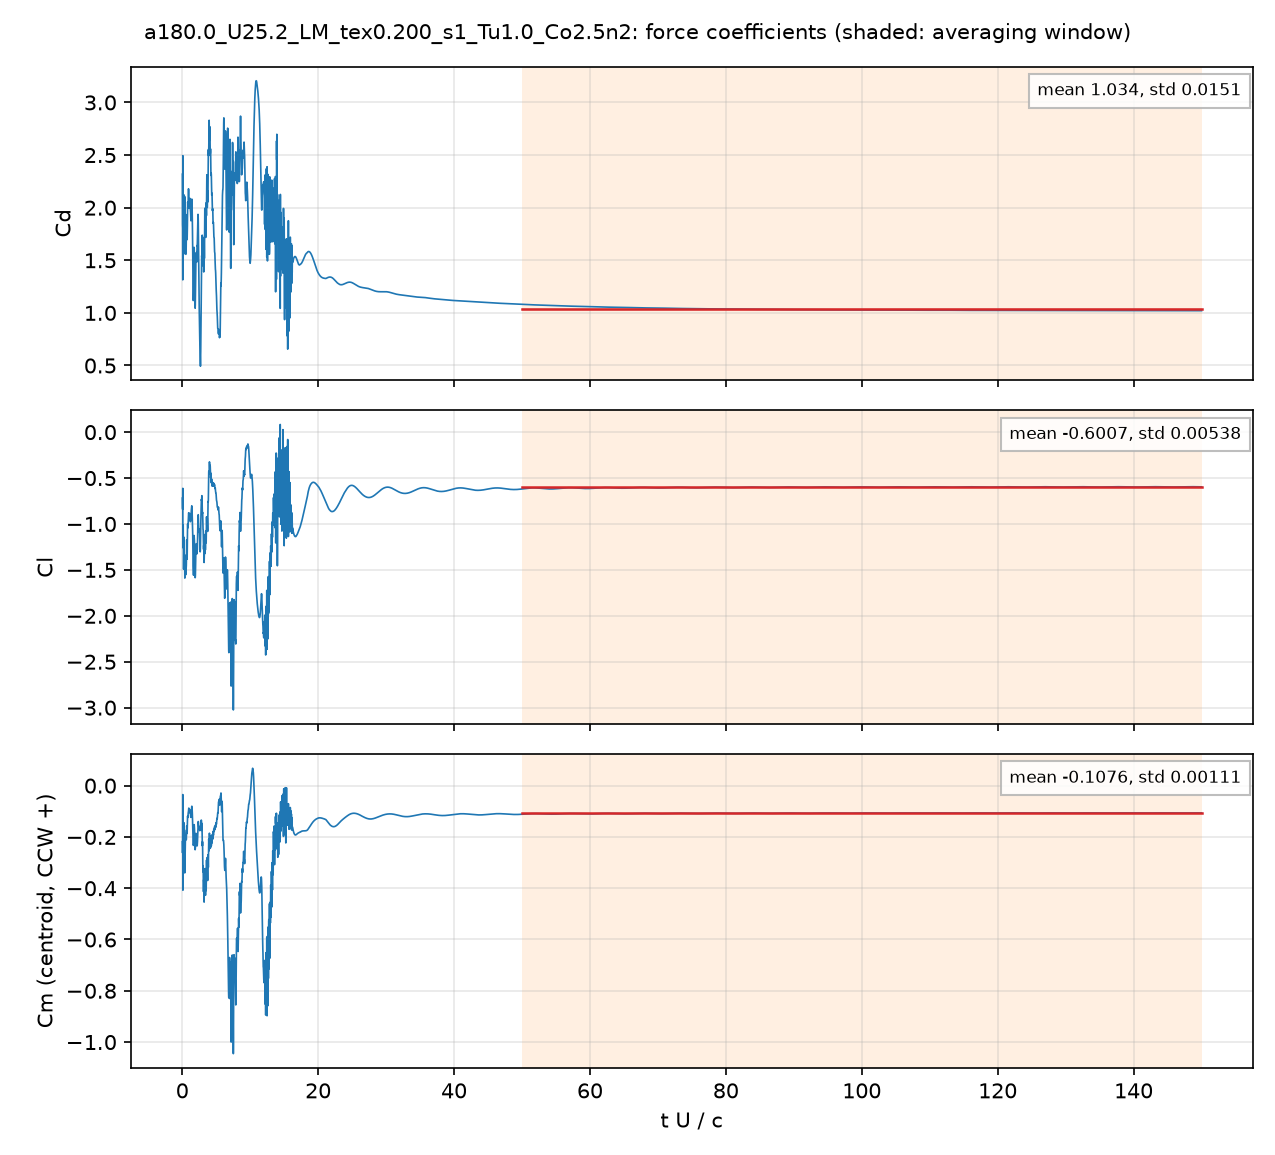

Source data for this figure (header and first rows):
# a180.0_U25.2_LM_tex0.200_s1_Tu1.0_Co2.…, q = 0.5 U^2, A = c dz, c = 0.048 m; Cm about the centroid, CCW +
# averaging window t U/c = 50 .. 150; de…
t_s, t_U_over_c, Cd, Cl, Cm_z_ccw, Cd_pressure, Cd_viscous
3.8010466e-05, 0.01996, 2.319, -0.7179, -0.2187, 2.327, -0.008536
0.0001143, 0.06003, 1.807, -0.8415, -0.2481, 1.803, 0.004564
0.0001522, 0.07993, 1.314, -0.6124, -0.03492, 1.316, -0.001697
0.0002285, 0.1199, 2.187, -1.22, -0.2819, 2.186, 0.0008174
0.0002668, 0.1401, 1.703, -1.014, -0.1789, 1.703, -0.0004236
0.0003426, 0.1799, 1.955, -1.449, -0.3409, 1.953, 0.0025
0.0003811, 0.2001, 1.897, -1.491, -0.3275, 1.894, 0.003358
0.0004571, 0.24, 1.56, -1.189, -0.1444, 1.559, 0.0003871
0.0004953, 0.26, 1.694, -1.145, -0.1559, 1.694, 0.0001145
0.0005716, 0.3001, 2.115, -1.461, -0.3069, 2.114, 0.0009165
0.0006098, 0.3201, 1.635, -1.339, -0.1726, 1.634, 0.0009439
0.0006858, 0.36, 1.991, -1.513, -0.2898, 1.99, 0.0005458
0.0007236, 0.3799, 2.103, -1.589, -0.34, 2.102, 0.00127
0.0008001, 0.42, 2.006, -1.474, -0.2775, 2.006, -0.0002741
0.0008381, 0.44, 1.944, -1.388, -0.2416, 1.943, 0.0005312
0.0009141, 0.4799, 1.641, -1.48, -0.2138, 1.64, 0.0006169
0.0009526, 0.5001, 1.561, -1.543, -0.2135, 1.56, 0.0006303
0.001029, 0.5401, 1.557, -1.529, -0.2016, 1.555, 0.00135
0.001067, 0.56, 1.563, -1.503, -0.1989, 1.561, 0.001759
0.001143, 0.5999, 1.754, -1.451, -0.2101, 1.754, 0.0001869
0.001181, 0.6199, 1.9, -1.341, -0.1926, 1.899, 0.001007
0.001257, 0.66, 1.903, -1.173, -0.1565, 1.903, 0.0002607
0.001295, 0.6799, 1.793, -1.278, -0.1693, 1.793, 4.7426273e-05
0.001372, 0.7201, 1.696, -1.384, -0.1866, 1.696, -0.0001767
0.00141, 0.74, 1.765, -1.223, -0.1567, 1.765, -0.000182
0.001485, 0.7799, 1.96, -1.033, -0.1212, 1.96, 0.0002508
0.001524, 0.8001, 2.052, -0.9998, -0.1187, 2.052, 0.0002791
0.0016, 0.84, 2.013, -1.042, -0.1214, 2.013, 0.0001857
0.001638, 0.8599, 2.014, -1.014, -0.1111, 2.014, -1.0191864e-05
0.001714, 0.9001, 2.132, -0.9578, -0.1033, 2.131, 0.0006054
0.001753, 0.9201, 2.179, -0.9126, -0.09989, 2.178, 0.0009567
0.001828, 0.9599, 2.083, -0.8828, -0.08788, 2.082, 0.0008289
0.001866, 0.9799, 2.044, -0.8864, -0.08836, 2.043, 0.0004269
0.001943, 1.02, 1.993, -0.9518, -0.1052, 1.993, 0.0005159
0.001981, 1.04, 2.001, -0.9485, -0.1055, 2, 0.001093
0.002057, 1.08, 2.022, -0.8968, -0.09273, 2.021, 0.001119
0.002095, 1.1, 2.05, -0.8851, -0.09726, 2.049, 0.0009806
0.002172, 1.14, 2.088, -0.9121, -0.1009, 2.087, 0.001011
0.00221, 1.16, 2.039, -0.9552, -0.1021, 2.038, 0.001478
0.002285, 1.2, 1.971, -0.9744, -0.1092, 1.97, 0.001281
0.002324, 1.22, 1.957, -0.9547, -0.1151, 1.957, 0.0009136
0.0024, 1.26, 1.883, -0.9615, -0.1238, 1.882, 0.0006259
0.002438, 1.28, 1.875, -0.9519, -0.1185, 1.874, 0.001223
0.002514, 1.32, 1.96, -0.8619, -0.1098, 1.959, 0.001018
0.002552, 1.34, 1.988, -0.8472, -0.1049, 1.987, 0.0007762
0.002629, 1.38, 2.051, -0.8117, -0.0876, 2.049, 0.00182
0.002667, 1.4, 2.08, -0.8025, -0.08067, 2.078, 0.002236
0.002743, 1.44, 2.059, -0.8351, -0.0842, 2.057, 0.001379
0.002781, 1.46, 1.992, -0.886, -0.09278, 1.99, 0.001091
0.002857, 1.5, 1.81, -1.003, -0.119, 1.809, 0.001343
0.002895, 1.52, 1.713, -1.042, -0.1387, 1.712, 0.0009022
0.002971, 1.56, 1.417, -1.246, -0.183, 1.417, 0.0004075
0.00301, 1.58, 1.27, -1.365, -0.2034, 1.269, 0.0006922
0.003086, 1.62, 1.117, -1.524, -0.2332, 1.117, 0.0004447
0.003124, 1.64, 1.127, -1.539, -0.2323, 1.127, 0.0007182
0.0032, 1.68, 1.207, -1.518, -0.2244, 1.205, 0.002
0.003238, 1.7, 1.381, -1.345, -0.1947, 1.38, 0.001113
0.003314, 1.74, 1.623, -1.125, -0.1522, 1.623, 0.0004197
... 4,942 more rows
